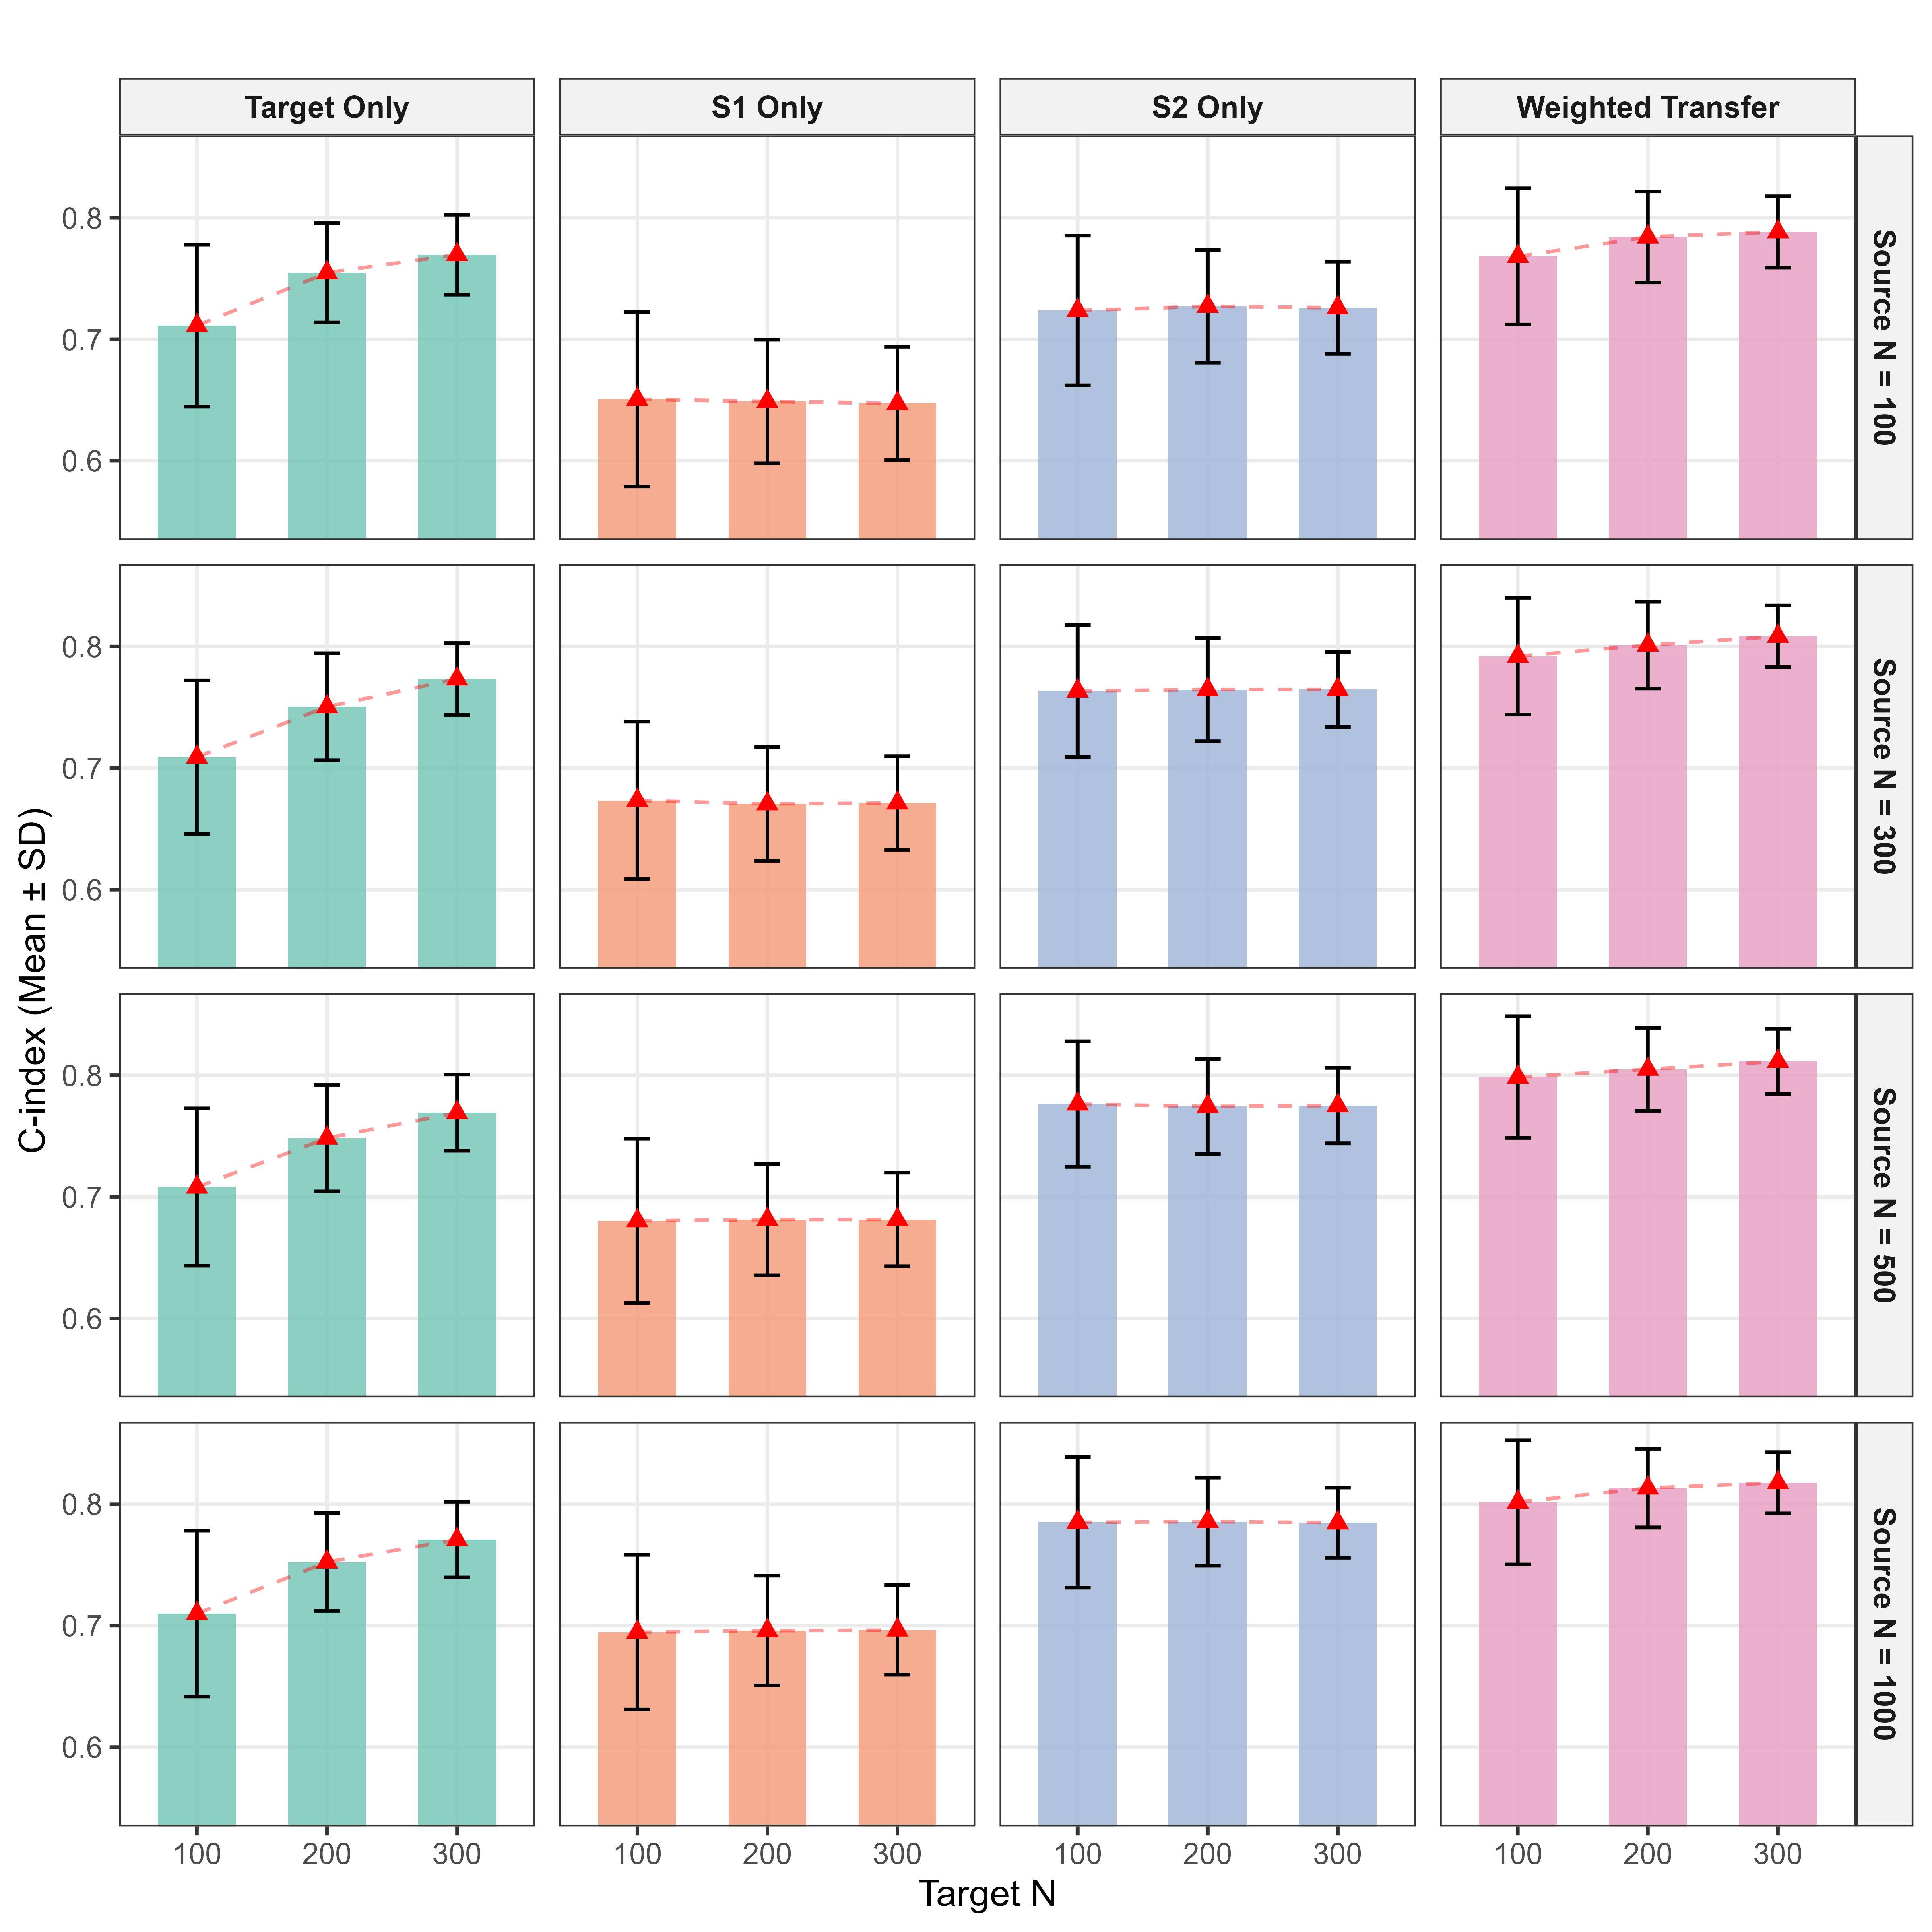

Generate this figure with R:
library(xgboost)
library(survival)
library(doParallel)
library(foreach)
library(dplyr)
library(ggplot2)
library(tidyr)

# --- 0. Set experimental parameters ---
set.seed(123)

TARGET_TOTAL_SIZES <- c(100, 200, 300) 
SOURCE_SIZES <- c(100, 300, 500,1000)       
K_FIXED <- 2                            
NUM_REPLICATIONS <- 500 # At least 100 replications are recommended for stable error bars
TRAIN_TEST_RATIO <- 0.6  

# --- 1. Data generation and evaluation functions ---
myobject <- function(preds, dtrain){
  T <- getinfo(dtrain,"label"); d <- attr(dtrain,'censor')
  u <- (log(T) - preds); fai <- dnorm(u); Fai <- pnorm(u)
  g <- outer(fai, (1 - Fai), '/'); g <- as.matrix(g)
  grad <- -(d * u) - g %*% (1 - d)
  hess <- d + ((1 - d) %*% g)
  return(list(grad = grad, hess = hess))
}

evalerror <- function(preds, dtrain){
  T <- getinfo(dtrain,"label"); d <- attr(dtrain,"censor")
  u <- (log(T) - preds); fai <- dnorm(u); Fai <- pnorm(u)
  n <- d * log((1/(T)) * fai); m <- (1 - d) * log(1 - Fai)
  err <- -as.numeric(sum(m + n))
  return(list(metric = "deviance", value = err))
}

generate_data <- function(n, shift_vec) {
  x <- matrix(rnorm(n * 6), ncol = 6)
  v1 <- rnorm(n, 0, 1)
  real.time <- exp(
    sin(x[,1] + 1 + shift_vec[1]) + 
      (1 + shift_vec[2]) * x[,2] * x[,3] - 
      (1 + shift_vec[3]) * x[,4]**2 - 
      (0.3 + shift_vec[5]) * abs(x[,5]) - 
      (0.2 + shift_vec[6]) * x[,6] + 
      shift_vec[4] * x[,4] + 
      v1
  )
  cens.time <- runif(n, min = 0, max = 2)
  status <- ifelse(real.time <= cens.time, 1, 0)
  length(which(status==0))
  obs.time <- ifelse(real.time <= cens.time, real.time, cens.time)
  return(list(data = x, label = obs.time, censor = status))
}

param <- list(max_depth = 3, eta = 0.035, objective = myobject, eval_metric = evalerror, alpha = 1)
nround <- 500 

# --- 2. Core experimental procedure ---
run_compare_experiment <- function(target_total_size, source_size, param, nround, ratio) {
  target_train_size <- round(target_total_size * ratio)
  D_target <- generate_data(target_total_size, rep(0, 6))
  
  idx_train <- 1:target_train_size
  idx_test <- (target_train_size + 1):target_total_size
  
  D_target_train_xgb <- xgb.DMatrix(D_target$data[idx_train,], label = D_target$label[idx_train])
  attr(D_target_train_xgb, "censor") <- D_target$censor[idx_train]
  D_target_test_xgb <- xgb.DMatrix(D_target$data[idx_test,], label = D_target$label[idx_test])
  attr(D_target_test_xgb, "censor") <- D_target$censor[idx_test]
  test_surv <- Surv(D_target$label[idx_test], D_target$censor[idx_test])
  
  # Multivariable shift settings
  shift_s1 <- c(-1, -0.8, -0.5, 0.5, -0.3, 0) 
  shift_s2 <- c(1, 0.8, 0.6, -0.6, -0.4, -0.2)
  
  D_s1_raw <- generate_data(source_size, shift_s1)
  D_s1_xgb <- xgb.DMatrix(D_s1_raw$data, label = D_s1_raw$label)
  attr(D_s1_xgb, "censor") <- D_s1_raw$censor
  
  D_s2_raw <- generate_data(source_size, shift_s2)
  D_s2_xgb <- xgb.DMatrix(D_s2_raw$data, label = D_s2_raw$label)
  attr(D_s2_xgb, "censor") <- D_s2_raw$censor
  
  md_target <- xgb.train(param, D_target_train_xgb, nround = nround)
  md_s1     <- xgb.train(param, D_s1_xgb, nround = nround)
  md_s2     <- xgb.train(param, D_s2_xgb, nround = nround)
  
  all_mds <- list(md_target, md_s1, md_s2)
  weights <- sapply(all_mds, function(m) {
    p <- predict(m, D_target_train_xgb)
    concordance(Surv(D_target$label[idx_train], D_target$censor[idx_train]) ~ exp(p))$concordance[1]
  })
  w_norm <- weights / sum(weights)
  
  c_target <- concordance(test_surv ~ exp(predict(md_target, D_target_test_xgb)))$concordance[1]
  c_s1     <- concordance(test_surv ~ exp(predict(md_s1, D_target_test_xgb)))$concordance[1]
  c_s2     <- concordance(test_surv ~ exp(predict(md_s2, D_target_test_xgb)))$concordance[1]
  
  p_w <- w_norm[1]*predict(md_target, D_target_test_xgb) + 
    w_norm[2]*predict(md_s1, D_target_test_xgb) + 
    w_norm[3]*predict(md_s2, D_target_test_xgb)
  c_weighted <- concordance(test_surv ~ exp(p_w))$concordance[1]
  
  return(c(Target_Only = c_target, Source1_Only = c_s1, Source2_Only = c_s2, Weighted = c_weighted))
}

# --- 3. Parallel computing ---
num_cores <-3
cl <- makeCluster(num_cores)
registerDoParallel(cl)

exp_grid <- expand.grid(target_size = TARGET_TOTAL_SIZES, source_size = SOURCE_SIZES, rep = 1:NUM_REPLICATIONS)

results_raw <- foreach(i = 1:nrow(exp_grid), .packages = c("xgboost", "survival"), .combine = "rbind") %dopar% {
  res <- run_compare_experiment(exp_grid$target_size[i], exp_grid$source_size[i], param, nround, TRAIN_TEST_RATIO)
  data.frame(Target_Size = exp_grid$target_size[i], Source_Size = exp_grid$source_size[i], 
             Method = names(res), CIndex = as.numeric(res))
}
stopCluster(cl)

summary_plot_data <- results_raw %>%
  group_by(Target_Size, Source_Size, Method) %>%
  summarise(Mean_C = mean(CIndex), SD_C = sd(CIndex), .groups = "drop")
write.csv(results_raw, file = "C:/Users/lenovo/Desktop/AFTBoost/c50/results_raw.csv", row.names = FALSE)# Convert multiple values into a vector

summary_plot_data$Method <- factor(summary_plot_data$Method, 
                                   levels = c("Target_Only", "Source1_Only", "Source2_Only", "Weighted"),
                                   labels = c("Target Only", "S1 Only", "S2 Only", "Weighted Transfer"))
write.csv(summary_plot_data, file = "C:/Users/lenovo/Desktop/AFTBoost/c50/summary_plot_data.csv", row.names = FALSE)# Convert multiple values into a vector
# --- 5. Plotting (rows and columns swapped) ---
p_swapped <- ggplot(summary_plot_data, aes(x = factor(Target_Size), y = Mean_C, fill = Method)) +
  geom_bar(stat = "identity", width = 0.6, alpha = 0.85) +
  geom_errorbar(aes(ymin = Mean_C - SD_C, ymax = Mean_C + SD_C), 
                width = 0.2, color = "black") +
  # Trend line
  geom_line(aes(group = 1), color = "red", linetype = "dashed", alpha = 0.4) +
  geom_point(color = "red", shape = 17, size = 2) +
  
  # Key modification: facet rows by Source_Size and columns by Method
  facet_grid(Source_Size ~ Method, 
             labeller = labeller(
               Source_Size = function(x) paste("Source N =", x),
               Method = label_value
             )) +
  
  # Set the lower y-axis limit to 0.55 to highlight differences
  coord_cartesian(ylim = c(0.55, NA)) + 
  
  scale_fill_manual(values = c("Target Only" = "#76c7b7", "S1 Only" = "#f59e7d", 
                               "S2 Only" = "#a3b7d9", "Weighted Transfer" = "#e6a2c3")) +
  
  labs(x = "Target N", 
       y = "C-index (Mean ± SD)", 
       title = "") +
  theme_bw(base_size = 11) +
  theme(
    legend.position = "none", 
    strip.background = element_rect(fill = "gray95"),
    strip.text = element_text(face = "bold", size = 9),
    panel.spacing = unit(0.5, "lines"),
    panel.grid.minor = element_blank()
  )

print(p_swapped)

# Save file (variable name corrected)
ggsave("C:/Users/lenovo/Desktop/AFTBoost/c50/c50.png", 
       plot =p_swapped, width = 8, height = 8, dpi = 600)
